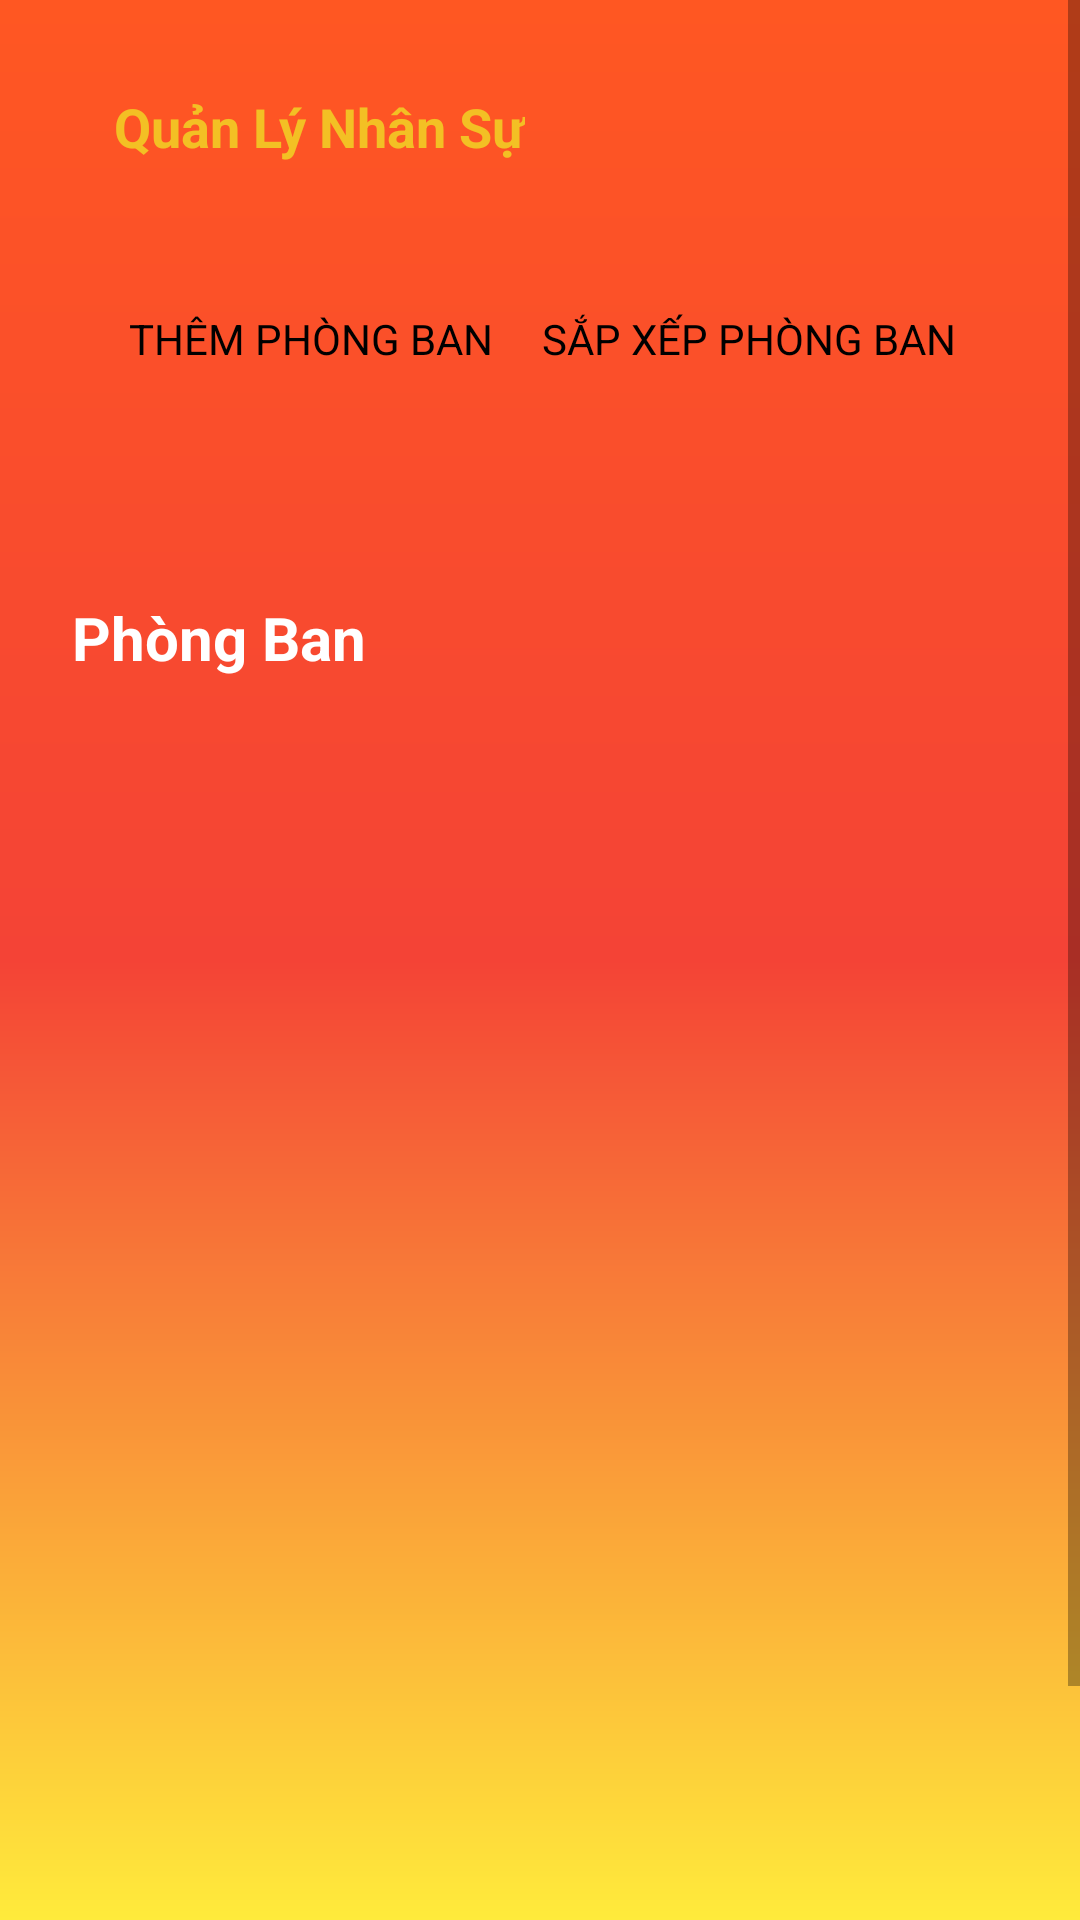

Write the Android layout XML for this screen, with the resource values it uses.
<!-- AndroidManifest.xml: application theme Theme.AppCompat.DayNight.NoActionBar -->
<!-- res/layout/activity_home.xml -->
<?xml version="1.0" encoding="utf-8"?>
<androidx.constraintlayout.widget.ConstraintLayout xmlns:android="http://schemas.android.com/apk/res/android"
    xmlns:app="http://schemas.android.com/apk/res-auto"
    xmlns:tools="http://schemas.android.com/tools"
    android:id="@+id/main"
    android:layout_width="match_parent"
    android:layout_height="match_parent"
    android:background="@drawable/background2"
    tools:context=".HomeActivity">

    <ScrollView
        android:id="@+id/scrollView2"
        android:layout_width="match_parent"
        android:layout_height="match_parent">

        <LinearLayout
            android:layout_width="match_parent"
            android:layout_height="wrap_content"
            android:orientation="vertical">

            <androidx.constraintlayout.widget.ConstraintLayout
                android:layout_width="match_parent"
                android:layout_height="165dp"
                android:layout_marginTop="10dp"
                android:layout_marginStart="24dp"
                android:layout_marginEnd="24dp"
                android:layout_marginBottom="24dp"
                android:padding="10dp"
                android:background="@drawable/light_black_bg">

                <TextView
                    android:id="@+id/textView5"
                    android:layout_width="wrap_content"
                    android:layout_height="wrap_content"
                    android:layout_marginStart="4dp"
                    android:layout_marginTop="10dp"
                    android:text="Quản Lý Nhân Sự"
                    android:textColor="@color/yellow"
                    android:textSize="18sp"
                    android:textStyle="bold"
                    app:layout_constraintStart_toStartOf="parent"
                    app:layout_constraintTop_toTopOf="parent" />

                <androidx.appcompat.widget.AppCompatButton
                    android:id="@+id/btn_add"
                    style="@android:style/Widget.Button"
                    android:layout_width="wrap_content"
                    android:layout_height="wrap_content"
                    android:layout_marginStart="4dp"
                    android:layout_marginBottom="28dp"
                    android:background="@drawable/yellow_bg"
                    android:text="Thêm phòng ban"
                    android:textAllCaps="true"
                    android:textSize="14sp"
                    android:padding="5dp"
                    app:layout_constraintBottom_toBottomOf="parent"
                    app:layout_constraintStart_toStartOf="parent" />

                <androidx.appcompat.widget.AppCompatButton
                    android:id="@+id/btn_sortDepartment"
                    style="@android:style/Widget.Button"
                    android:layout_width="wrap_content"
                    android:layout_height="wrap_content"
                    android:layout_marginTop="32dp"
                    android:padding="5dp"
                    android:background="@drawable/yellow_bg"
                    android:text="Sắp xếp phòng ban"
                    android:textAllCaps="true"
                    android:textSize="14sp"
                    app:layout_constraintBottom_toBottomOf="parent"
                    app:layout_constraintEnd_toEndOf="parent"

                    app:layout_constraintHorizontal_bias="0.737"
                    app:layout_constraintStart_toEndOf="@+id/btn_add"
                    app:layout_constraintTop_toTopOf="parent"
                    app:layout_constraintVertical_bias="0.569" />
            </androidx.constraintlayout.widget.ConstraintLayout>

            <TextView
                android:id="@+id/textView7"
                android:layout_width="match_parent"
                android:layout_height="wrap_content"
                android:layout_marginStart="24dp"
                android:text="Phòng Ban"
                android:textColor="@color/white"
                android:textSize="20sp"
                android:textStyle="bold" />

            <androidx.constraintlayout.widget.ConstraintLayout
                android:layout_width="match_parent"
                android:layout_height="match_parent">

                <androidx.recyclerview.widget.RecyclerView
                    android:id="@+id/rc_Category"
                    android:layout_width="409dp"
                    android:layout_height="503dp"
                    android:clipToPadding="false"
                    android:orientation="vertical"
                    android:paddingStart="12dp"
                    android:paddingEnd="12dp"
                    app:layoutManager="androidx.recyclerview.widget.LinearLayoutManager"
                    app:layout_constraintBottom_toBottomOf="parent"
                    app:layout_constraintEnd_toEndOf="parent"
                    app:layout_constraintHorizontal_bias="0.0"
                    app:layout_constraintStart_toStartOf="parent"
                    app:layout_constraintTop_toTopOf="parent"
                    app:layout_constraintVertical_bias="0.0" />


            </androidx.constraintlayout.widget.ConstraintLayout>



        </LinearLayout>
    </ScrollView>

</androidx.constraintlayout.widget.ConstraintLayout>
<!-- resources referenced by this layout -->
<resources>
  <color name="white">#FFFFFF</color>
  <color name="yellow">#f3c024</color>
  <!-- drawable background2 (drawable) -->
  <?xml version="1.0" encoding="utf-8"?>
  <shape xmlns:android="http://schemas.android.com/apk/res/android"
      android:shape="rectangle">
      <gradient
          android:angle="270"
          android:centerColor="#F44336"
          android:endColor="#FFEB3B"
          android:startColor="#FF5722"
          android:type="linear" />
  </shape>
</resources>
